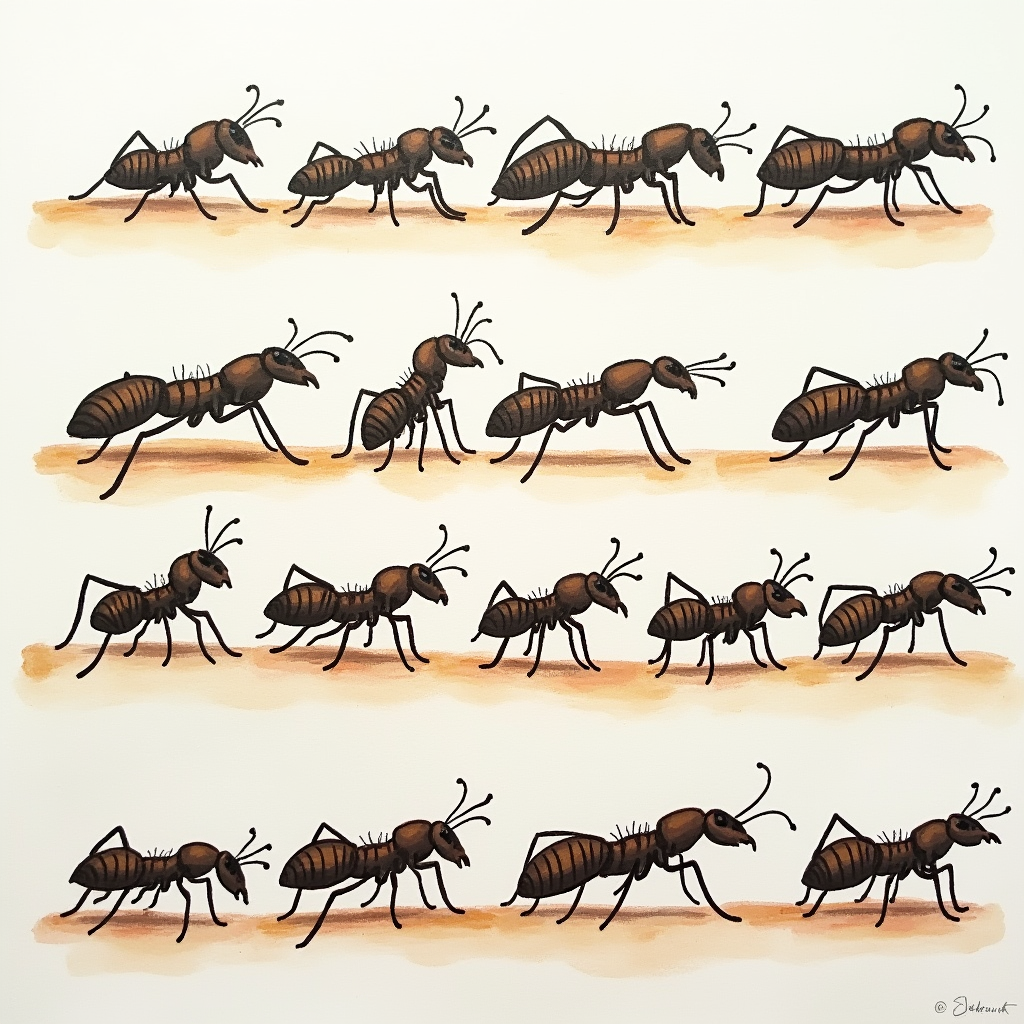
Generation parameters embedded in this image by ComfyUI (PNG 'prompt' text chunk: the API-format workflow graph, JSON):
{"5":{"inputs":{"width":1024,"height":1024,"batch_size":4},"class_type":"EmptyLatentImage","_meta":{"title":"Empty Latent Image"}},"6":{"inputs":{"text":"create a animation sequence of 8-10 frames of water pastel termites, the animation should include climbing up sequence and angry sequence","clip":["11",0]},"class_type":"CLIPTextEncode","_meta":{"title":"CLIP Text Encode (Prompt)"}},"8":{"inputs":{"samples":["13",0],"vae":["10",0]},"class_type":"VAEDecode","_meta":{"title":"VAE Decode"}},"9":{"inputs":{"filename_prefix":"Flux","images":["8",0]},"class_type":"SaveImage","_meta":{"title":"Save Image"}},"10":{"inputs":{"vae_name":"ae.safetensors"},"class_type":"VAELoader","_meta":{"title":"Load VAE"}},"11":{"inputs":{"clip_name1":"t5xxl_fp8_e4m3fn.safetensors","clip_name2":"clip_l.safetensors","type":"flux"},"class_type":"DualCLIPLoader","_meta":{"title":"DualCLIPLoader"}},"12":{"inputs":{"unet_name":"flux1-dev.safetensors","weight_dtype":"default"},"class_type":"UNETLoader","_meta":{"title":"Load Diffusion Model"}},"13":{"inputs":{"noise":["25",0],"guider":["22",0],"sampler":["16",0],"sigmas":["17",0],"latent_image":["5",0]},"class_type":"SamplerCustomAdvanced","_meta":{"title":"SamplerCustomAdvanced"}},"16":{"inputs":{"sampler_name":"euler"},"class_type":"KSamplerSelect","_meta":{"title":"KSamplerSelect"}},"17":{"inputs":{"scheduler":"simple","steps":30,"denoise":1.0,"model":["12",0]},"class_type":"BasicScheduler","_meta":{"title":"BasicScheduler"}},"22":{"inputs":{"model":["12",0],"conditioning":["6",0]},"class_type":"BasicGuider","_meta":{"title":"BasicGuider"}},"25":{"inputs":{"noise_seed":897370238806931},"class_type":"RandomNoise","_meta":{"title":"RandomNoise"}}}